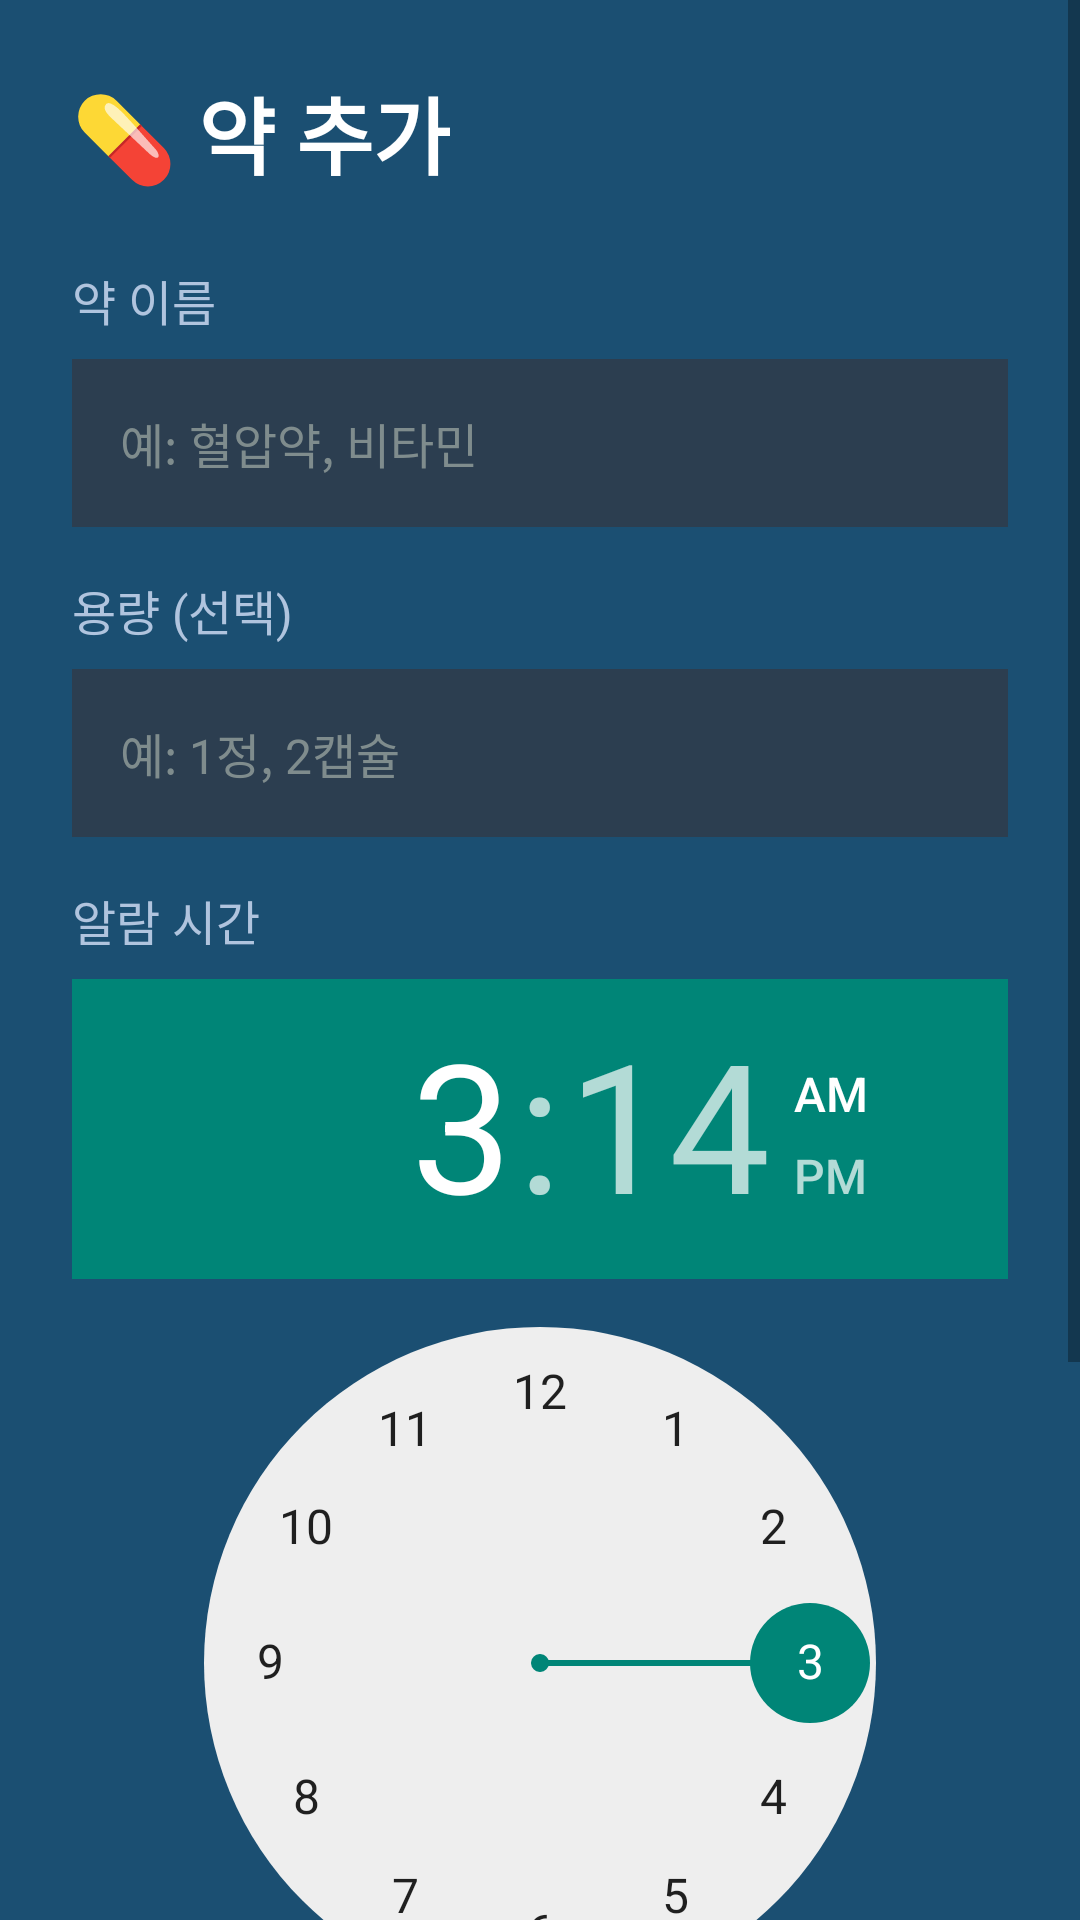

Write the Android layout XML for this screen, with the resource values it uses.
<!-- AndroidManifest.xml: application theme Theme.AppCompat.Light.NoActionBar -->
<!-- res/layout/activity_add_medication.xml -->
<?xml version="1.0" encoding="utf-8"?>
<ScrollView xmlns:android="http://schemas.android.com/apk/res/android"
    android:layout_width="match_parent"
    android:layout_height="match_parent"
    android:background="#1B4F72"
    android:fillViewport="true">

    <LinearLayout
        android:layout_width="match_parent"
        android:layout_height="wrap_content"
        android:orientation="vertical"
        android:padding="24dp">

        <TextView
            android:layout_width="wrap_content"
            android:layout_height="wrap_content"
            android:text="💊 약 추가"
            android:textSize="28sp"
            android:textColor="#FFFFFF"
            android:textStyle="bold"
            android:layout_marginBottom="24dp" />

        <TextView
            android:layout_width="wrap_content"
            android:layout_height="wrap_content"
            android:text="약 이름"
            android:textSize="16sp"
            android:textColor="#B0C4DE"
            android:layout_marginBottom="8dp" />

        <EditText
            android:id="@+id/etMedName"
            android:layout_width="match_parent"
            android:layout_height="56dp"
            android:hint="예: 혈압약, 비타민"
            android:textColor="#FFFFFF"
            android:textColorHint="#7F8C8D"
            android:background="#2C3E50"
            android:paddingHorizontal="16dp"
            android:textSize="16sp"
            android:inputType="text"
            android:imeOptions="actionNext"
            android:layout_marginBottom="16dp" />

        <TextView
            android:layout_width="wrap_content"
            android:layout_height="wrap_content"
            android:text="용량 (선택)"
            android:textSize="16sp"
            android:textColor="#B0C4DE"
            android:layout_marginBottom="8dp" />

        <EditText
            android:id="@+id/etMedDosage"
            android:layout_width="match_parent"
            android:layout_height="56dp"
            android:hint="예: 1정, 2캡슐"
            android:textColor="#FFFFFF"
            android:textColorHint="#7F8C8D"
            android:background="#2C3E50"
            android:paddingHorizontal="16dp"
            android:textSize="16sp"
            android:inputType="text"
            android:imeOptions="actionDone"
            android:layout_marginBottom="16dp" />

        <TextView
            android:layout_width="wrap_content"
            android:layout_height="wrap_content"
            android:text="알람 시간"
            android:textSize="16sp"
            android:textColor="#B0C4DE"
            android:layout_marginBottom="8dp" />

        <TimePicker
            android:id="@+id/timePickerMed"
            android:layout_width="wrap_content"
            android:layout_height="wrap_content"
            android:layout_gravity="center"
            android:layout_marginBottom="32dp" />

        <Button
            android:id="@+id/btnSaveMed"
            android:layout_width="match_parent"
            android:layout_height="60dp"
            android:text="저장"
            android:textSize="20sp"
            android:textStyle="bold"
            android:backgroundTint="#27AE60"
            android:textColor="#FFFFFF"
            android:layout_marginBottom="12dp" />

        <Button
            android:id="@+id/btnCancel"
            android:layout_width="match_parent"
            android:layout_height="60dp"
            android:text="취소"
            android:textSize="18sp"
            android:backgroundTint="#7F8C8D"
            android:textColor="#FFFFFF" />

    </LinearLayout>
</ScrollView>
<!-- resources referenced by this layout -->
<resources>

</resources>
